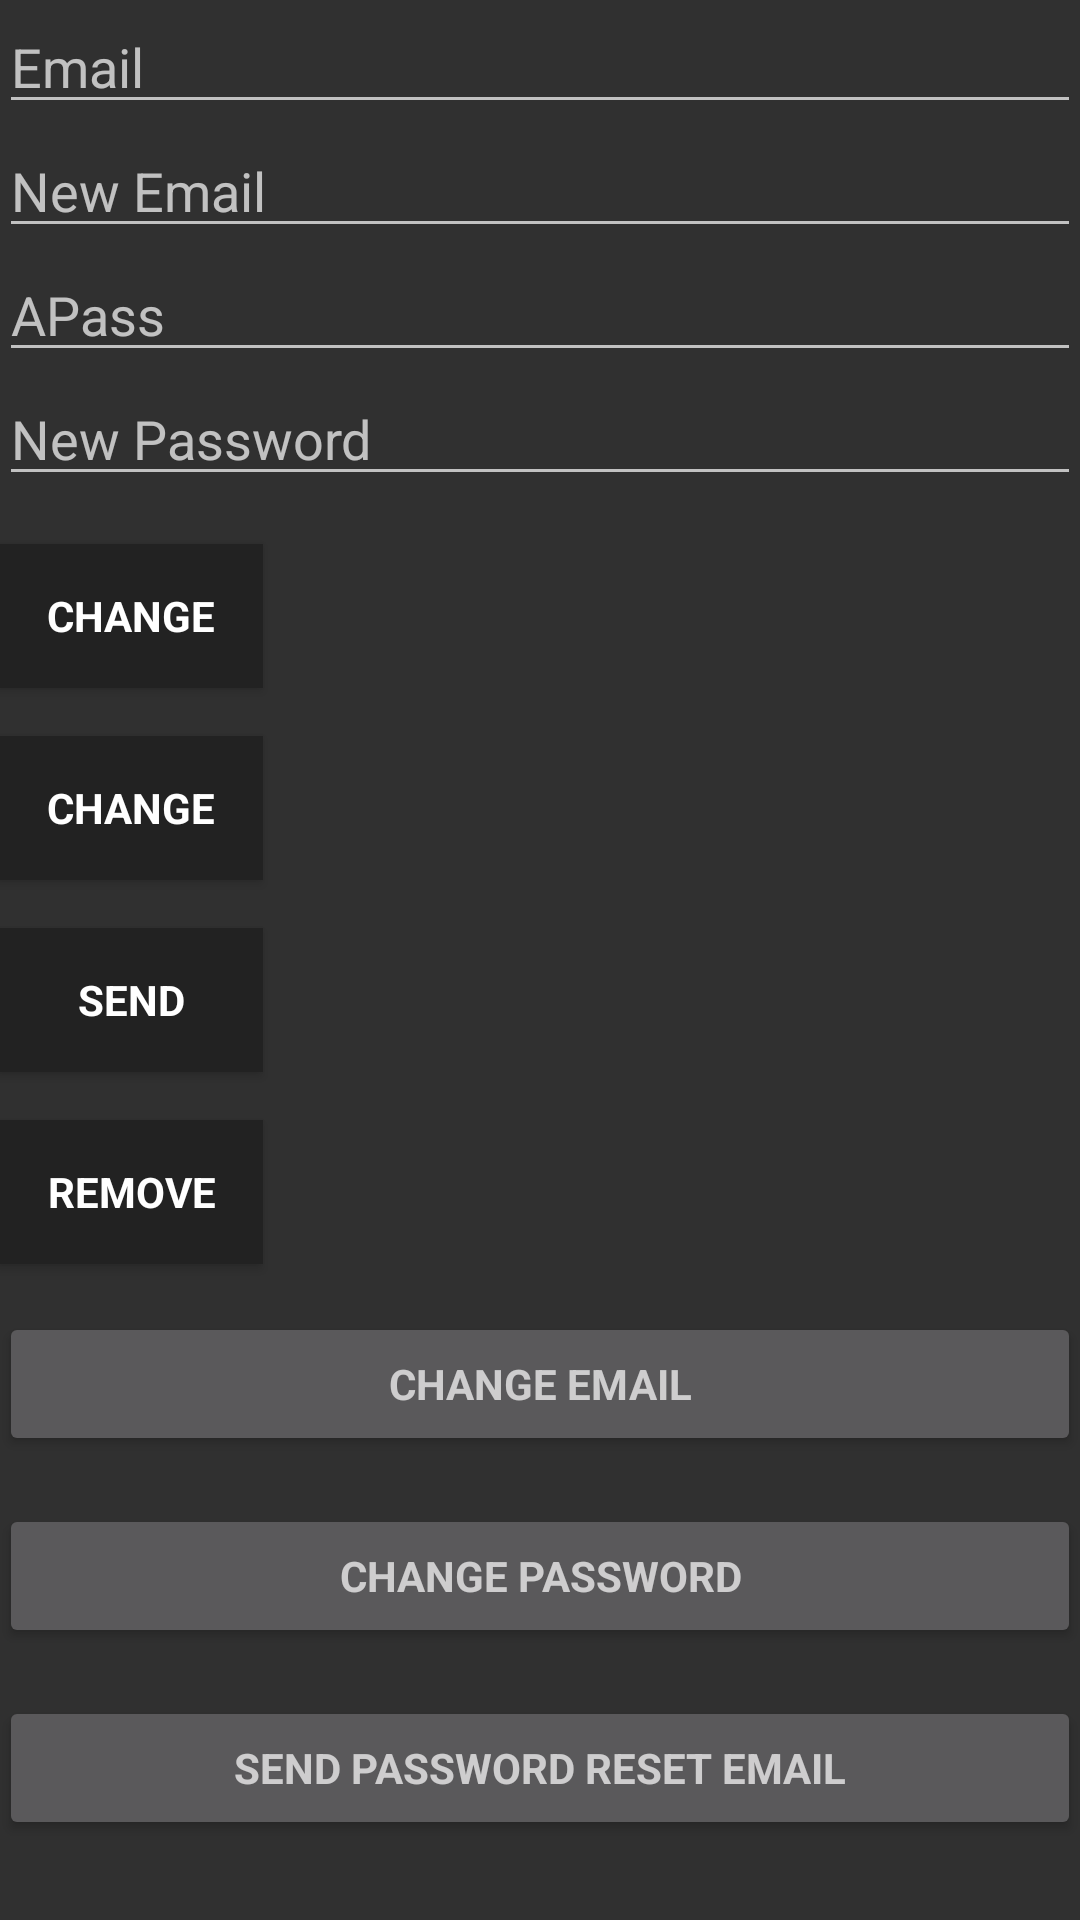

Here is an Android app screen rendered from its layout file. Give the layout XML and the strings, colors and styles it references.
<!-- AndroidManifest.xml: application theme Theme.Design.NoActionBar -->
<!-- res/layout/menu_activity.xml -->
<?xml version="1.0" encoding="utf-8"?>
<android.support.design.widget.CoordinatorLayout xmlns:android="http://schemas.android.com/apk/res/android"
    xmlns:app="http://schemas.android.com/apk/res-auto"
    xmlns:tools="http://schemas.android.com/tools"
    android:layout_width="match_parent"
    android:layout_height="match_parent"
    android:fitsSystemWindows="true"
    tools:context="com.crypt.panther.Menu">

    <LinearLayout
        android:layout_width="match_parent"
        android:layout_height="wrap_content"
        android:orientation="vertical"
        android:paddingBottom="@dimen/activity_vertical_margin"
        android:paddingLeft="@dimen/activity_horizontal_margin"
        android:paddingRight="@dimen/activity_horizontal_margin"
        android:paddingTop="@dimen/activity_vertical_margin"
        app:layout_behavior="@string/appbar_scrolling_view_behavior">

        <EditText
            android:id="@+id/old_email"
            android:layout_width="match_parent"
            android:layout_height="wrap_content"
            android:hint="@string/hint_email"
            android:inputType="textEmailAddress"
            android:maxLines="1"
            android:singleLine="true" />

        <EditText
            android:id="@+id/new_email"
            android:layout_width="match_parent"
            android:layout_height="wrap_content"
            android:hint="@string/hint_new_email"
            android:inputType="textEmailAddress"
            android:maxLines="1"
            android:singleLine="true" />

        <EditText
            android:id="@+id/password"
            android:layout_width="match_parent"
            android:layout_height="wrap_content"
            android:focusableInTouchMode="true"
            android:hint="@string/prompt_password"
            android:imeActionId="@+id/login"
            android:imeOptions="actionUnspecified"
            android:inputType="textPassword"
            android:maxLines="1"
            android:singleLine="true" />

        <EditText
            android:id="@+id/newPassword"
            android:layout_width="match_parent"
            android:layout_height="wrap_content"
            android:focusableInTouchMode="true"
            android:hint="@string/new_pass"
            android:imeActionId="@+id/login"
            android:imeOptions="actionUnspecified"
            android:inputType="textPassword"
            android:maxLines="1"
            android:singleLine="true" />

        <Button
            android:id="@+id/changeEmail"
            style="?android:textAppearanceSmall"
            android:layout_width="wrap_content"
            android:layout_height="wrap_content"
            android:layout_marginTop="16dp"
            android:background="@color/colorPrimaryDark"
            android:text="@string/btn_change"
            android:textColor="@android:color/white"
            android:textStyle="bold" />

        <Button
            android:id="@+id/changePass"
            style="?android:textAppearanceSmall"
            android:layout_width="wrap_content"
            android:layout_height="wrap_content"
            android:layout_marginTop="16dp"
            android:background="@color/colorPrimaryDark"
            android:text="@string/btn_change"
            android:textColor="@android:color/white"
            android:textStyle="bold" />

        <Button
            android:id="@+id/send"
            style="?android:textAppearanceSmall"
            android:layout_width="wrap_content"
            android:layout_height="wrap_content"
            android:layout_marginTop="16dp"
            android:background="@color/colorPrimaryDark"
            android:text="@string/btn_send"
            android:textColor="@android:color/white"
            android:textStyle="bold" />

        <ProgressBar
            android:id="@+id/progressBar"
            android:layout_width="30dp"
            android:layout_height="30dp"
            android:visibility="gone" />

        <Button
            android:id="@+id/remove"
            style="?android:textAppearanceSmall"
            android:layout_width="wrap_content"
            android:layout_height="wrap_content"
            android:layout_marginTop="16dp"
            android:background="@color/colorPrimaryDark"
            android:text="@string/btn_remove"
            android:textColor="@android:color/white"
            android:textStyle="bold" />

        <Button
            android:id="@+id/change_email_button"
            style="?android:textAppearanceSmall"
            android:layout_width="match_parent"
            android:layout_height="wrap_content"
            android:layout_marginTop="16dp"
            android:text="@string/change_email"
            android:textStyle="bold" />

        <Button
            android:id="@+id/change_password_button"
            style="?android:textAppearanceSmall"
            android:layout_width="match_parent"
            android:layout_height="wrap_content"
            android:layout_marginTop="16dp"
            android:text="@string/change_password"
            android:textStyle="bold" />

        <Button
            android:id="@+id/sending_pass_reset_button"
            style="?android:textAppearanceSmall"
            android:layout_width="match_parent"
            android:layout_height="wrap_content"
            android:layout_marginTop="16dp"
            android:text="@string/send_password_reset_email"
            android:textStyle="bold" />


        <Button
            android:id="@+id/messages"
            style="?android:textAppearanceSmall"
            android:layout_width="match_parent"
            android:layout_height="wrap_content"
            android:layout_marginTop="16dp"
            android:text="Messages"
            android:textStyle="bold" />

        <Button
            android:id="@+id/download"
            style="?android:textAppearanceSmall"
            android:layout_width="match_parent"
            android:layout_height="wrap_content"
            android:layout_marginTop="16dp"
            android:text="Download Files"
            android:textStyle="bold" />

        <Button
            android:id="@+id/filenames"
            style="?android:textAppearanceSmall"
            android:layout_width="match_parent"
            android:layout_height="wrap_content"
            android:layout_marginTop="16dp"
            android:text="Filenames"
            android:textStyle="bold" />

        <Button
            android:id="@+id/remove_user_button"
            style="?android:textAppearanceSmall"
            android:layout_width="match_parent"
            android:layout_height="wrap_content"
            android:layout_marginTop="16dp"
            android:text="@string/remove_user"
            android:textStyle="bold" />

        <Button
            android:id="@+id/sign_out"
            style="?android:textAppearanceSmall"
            android:layout_width="match_parent"
            android:layout_height="wrap_content"
            android:layout_marginTop="16dp"
            android:background="@color/colorPrimary"
            android:text="@string/btn_sign_out"
            android:textColor="@android:color/white"
            android:textStyle="bold" />

    </LinearLayout>

</android.support.design.widget.CoordinatorLayout>
<!-- resources referenced by this layout -->
<resources>
  <color name="colorPrimary">#3b4148</color>
  <color name="colorPrimaryDark">#222222</color>
  <string name="btn_change">Change</string>
  <string name="btn_remove">Remove</string>
  <string name="btn_send">Send</string>
  <string name="btn_sign_out">Sign Out</string>
  <string name="change_email">Change Email</string>
  <string name="change_password">Change Password</string>
  <string name="hint_email">Email</string>
  <string name="hint_new_email">New Email</string>
  <string name="new_pass">New Password</string>
  <string name="prompt_password">APass</string>
  <string name="remove_user">Remove user</string>
  <string name="send_password_reset_email">Send Password reset email</string>
</resources>
